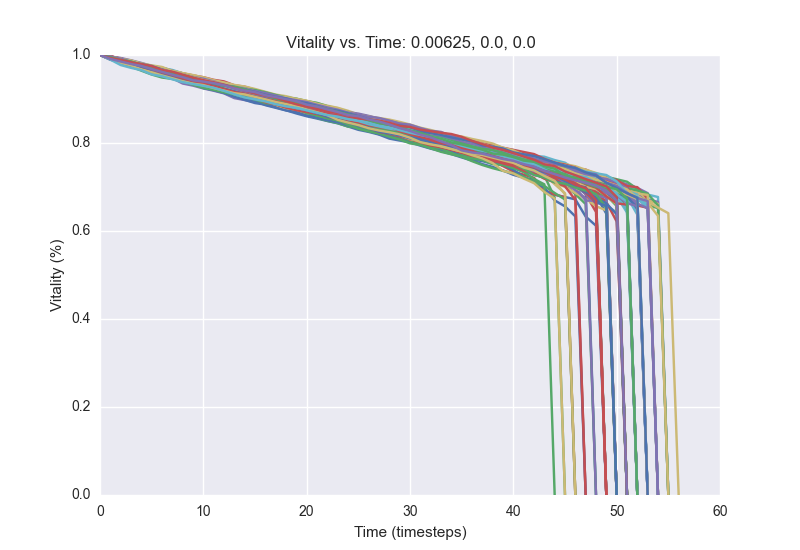

The file beside this chart, header and first rows:
1.0, 0.9892, 0.9836, 0.9772, 0.9712, 0.9664, 0.9608, 0.9544, 0.9508, 0.9452, 0.9388, 0.93, 0.9244, 0.918, 0.9132, 0.9064, 0.9016, 0.8944, 0.8892, 0.8848, 0.8808, 0.8732, 0.868, 0.8636
1.0, 0.9936, 0.9876, 0.9832, 0.9772, 0.974, 0.9676, 0.9628, 0.9584, 0.9496, 0.9416, 0.9364, 0.9312, 0.9244, 0.9208, 0.9168, 0.908, 0.9032, 0.8968, 0.8888, 0.8808, 0.8716, 0.8672, 0.8592
1.0, 0.9936, 0.99, 0.9848, 0.9788, 0.9732, 0.9684, 0.9644, 0.9584, 0.9536, 0.9496, 0.9436, 0.94, 0.9312, 0.928, 0.9212, 0.9152, 0.9068, 0.9016, 0.8948, 0.8892, 0.8844, 0.8768, 0.8692
1.0, 0.9956, 0.9884, 0.9836, 0.9788, 0.9724, 0.9656, 0.9604, 0.9536, 0.9448, 0.9408, 0.9336, 0.9252, 0.9216, 0.9148, 0.9096, 0.9052, 0.8992, 0.8912, 0.888, 0.8852, 0.8776, 0.8704, 0.8636
1.0, 0.994, 0.986, 0.9776, 0.9708, 0.964, 0.9572, 0.9516, 0.9452, 0.9388, 0.9316, 0.9236, 0.9172, 0.9128, 0.9056, 0.8996, 0.8952, 0.89, 0.8836, 0.8768, 0.8708, 0.862, 0.8556, 0.8488
1.0, 0.9944, 0.9896, 0.984, 0.9756, 0.9688, 0.9628, 0.9548, 0.95, 0.9472, 0.9404, 0.9356, 0.9304, 0.9244, 0.9192, 0.9124, 0.9092, 0.906, 0.8972, 0.8924, 0.8892, 0.882, 0.8768, 0.8724
1.0, 0.9944, 0.9884, 0.9852, 0.98, 0.9744, 0.9712, 0.9644, 0.9552, 0.95, 0.9448, 0.9376, 0.9308, 0.9264, 0.9236, 0.9188, 0.9128, 0.9052, 0.9004, 0.8936, 0.8884, 0.8828, 0.8748, 0.8696
1.0, 0.9936, 0.99, 0.9848, 0.9796, 0.9724, 0.9612, 0.9528, 0.9472, 0.9436, 0.9344, 0.9288, 0.92, 0.9152, 0.9096, 0.9032, 0.8972, 0.8932, 0.886, 0.882, 0.8768, 0.8712, 0.8668, 0.864
1.0, 0.9932, 0.9864, 0.9812, 0.9756, 0.9688, 0.9648, 0.9592, 0.9508, 0.9456, 0.9376, 0.9292, 0.922, 0.918, 0.9104, 0.9064, 0.9004, 0.8916, 0.8848, 0.882, 0.8768, 0.8724, 0.8672, 0.8624
1.0, 0.9932, 0.9872, 0.9792, 0.9732, 0.9672, 0.9616, 0.9556, 0.9496, 0.9456, 0.94, 0.9344, 0.9296, 0.9228, 0.9144, 0.9104, 0.904, 0.898, 0.8932, 0.8872, 0.8824, 0.8772, 0.8708, 0.8636
1.0, 0.9956, 0.9892, 0.9816, 0.9744, 0.97, 0.9628, 0.9556, 0.9504, 0.9448, 0.9396, 0.9336, 0.9272, 0.9236, 0.9184, 0.9104, 0.9052, 0.8992, 0.8948, 0.8888, 0.8848, 0.8796, 0.874, 0.8688
1.0, 0.9948, 0.9888, 0.986, 0.9788, 0.9728, 0.966, 0.9628, 0.952, 0.9448, 0.9412, 0.9364, 0.9316, 0.926, 0.92, 0.9152, 0.91, 0.9028, 0.8972, 0.892, 0.886, 0.8776, 0.8728, 0.866
1.0, 0.9952, 0.9924, 0.9856, 0.9776, 0.9732, 0.9684, 0.9616, 0.956, 0.9492, 0.9444, 0.9388, 0.9316, 0.9248, 0.9184, 0.9092, 0.9024, 0.8984, 0.8944, 0.888, 0.8844, 0.878, 0.8732, 0.8696
1.0, 0.996, 0.9912, 0.9872, 0.9804, 0.9704, 0.9656, 0.9572, 0.9492, 0.942, 0.9348, 0.93, 0.928, 0.9192, 0.9152, 0.9124, 0.9072, 0.9008, 0.8912, 0.886, 0.8824, 0.8756, 0.8708, 0.8664
1.0, 0.9956, 0.9908, 0.9836, 0.9772, 0.9704, 0.9648, 0.9588, 0.9528, 0.9456, 0.9376, 0.934, 0.9284, 0.924, 0.9152, 0.9072, 0.9, 0.8944, 0.8912, 0.8836, 0.8792, 0.872, 0.8668, 0.8592
1.0, 0.9928, 0.9864, 0.9796, 0.9708, 0.9648, 0.9556, 0.9472, 0.9352, 0.9304, 0.924, 0.9188, 0.9128, 0.902, 0.8976, 0.8928, 0.8884, 0.884, 0.8808, 0.8772, 0.872, 0.8664, 0.8608, 0.8556
1.0, 0.994, 0.9876, 0.9832, 0.974, 0.9688, 0.9652, 0.96, 0.9544, 0.9492, 0.944, 0.9404, 0.9332, 0.9296, 0.9248, 0.9176, 0.91, 0.9064, 0.9, 0.8912, 0.8876, 0.8824, 0.8768, 0.8728
1.0, 0.994, 0.9872, 0.9792, 0.976, 0.9712, 0.9632, 0.958, 0.952, 0.9464, 0.9404, 0.9324, 0.9284, 0.9228, 0.9184, 0.9112, 0.9052, 0.9012, 0.8956, 0.888, 0.8808, 0.8748, 0.8712, 0.8664
1.0, 0.9916, 0.9828, 0.9784, 0.9732, 0.9672, 0.9556, 0.9484, 0.942, 0.9356, 0.9248, 0.92, 0.9136, 0.9052, 0.898, 0.8908, 0.8872, 0.8812, 0.8744, 0.8672, 0.8608, 0.8556, 0.85, 0.8448
1.0, 0.9936, 0.986, 0.9808, 0.974, 0.9676, 0.9628, 0.9548, 0.9468, 0.9412, 0.936, 0.9276, 0.922, 0.9128, 0.9068, 0.8984, 0.8924, 0.8876, 0.8828, 0.8728, 0.864, 0.8572, 0.8504, 0.8452
1.0, 0.9936, 0.9888, 0.9824, 0.9764, 0.9704, 0.9616, 0.9592, 0.9516, 0.9432, 0.9388, 0.9312, 0.9256, 0.9192, 0.9124, 0.9072, 0.9016, 0.8952, 0.892, 0.8868, 0.8816, 0.8768, 0.87, 0.8648
1.0, 0.9956, 0.9916, 0.984, 0.9776, 0.9716, 0.9684, 0.9576, 0.952, 0.946, 0.94, 0.932, 0.9272, 0.9224, 0.9176, 0.9096, 0.9048, 0.8996, 0.8952, 0.8884, 0.8816, 0.8788, 0.8736, 0.8664
1.0, 0.9924, 0.9828, 0.9764, 0.9704, 0.9628, 0.9576, 0.9516, 0.9452, 0.9408, 0.9344, 0.926, 0.9192, 0.9152, 0.9076, 0.9028, 0.8948, 0.8868, 0.8772, 0.872, 0.8676, 0.8636, 0.858, 0.8532
1.0, 0.9936, 0.9896, 0.9848, 0.9784, 0.9724, 0.9628, 0.96, 0.9528, 0.948, 0.9388, 0.9332, 0.928, 0.9224, 0.9148, 0.9096, 0.9036, 0.8972, 0.8932, 0.8864, 0.8812, 0.8764, 0.8728, 0.8688
1.0, 0.9932, 0.9864, 0.982, 0.976, 0.9692, 0.9656, 0.9568, 0.95, 0.946, 0.9412, 0.9352, 0.9292, 0.9232, 0.9172, 0.9116, 0.9044, 0.8972, 0.8924, 0.884, 0.8744, 0.8668, 0.8596, 0.8552
1.0, 0.9932, 0.9888, 0.9828, 0.9748, 0.97, 0.9628, 0.9568, 0.9524, 0.9448, 0.9408, 0.9328, 0.9268, 0.9196, 0.9132, 0.9068, 0.9, 0.8944, 0.8868, 0.88, 0.876, 0.87, 0.8636, 0.8576
1.0, 0.992, 0.9872, 0.9836, 0.978, 0.9712, 0.9664, 0.96, 0.9552, 0.9508, 0.948, 0.9384, 0.9312, 0.9244, 0.9192, 0.9088, 0.8992, 0.8916, 0.886, 0.8776, 0.8732, 0.8676, 0.8624, 0.8572
1.0, 0.9964, 0.992, 0.9856, 0.9784, 0.972, 0.9644, 0.9608, 0.956, 0.9464, 0.94, 0.9324, 0.924, 0.9192, 0.9124, 0.9088, 0.9028, 0.8976, 0.8924, 0.8876, 0.8832, 0.8792, 0.876, 0.87
1.0, 0.9932, 0.9884, 0.9824, 0.9764, 0.9704, 0.9612, 0.9548, 0.9456, 0.9412, 0.934, 0.9264, 0.9184, 0.9132, 0.9072, 0.9012, 0.8952, 0.8912, 0.8856, 0.8788, 0.874, 0.8684, 0.8596, 0.8552
1.0, 0.9924, 0.9872, 0.9824, 0.978, 0.9704, 0.9656, 0.9596, 0.9532, 0.946, 0.9416, 0.9372, 0.9316, 0.9252, 0.9188, 0.912, 0.9024, 0.8984, 0.8936, 0.8892, 0.8864, 0.878, 0.8728, 0.8704
1.0, 0.9924, 0.9872, 0.9824, 0.9768, 0.9704, 0.9632, 0.9576, 0.9476, 0.9408, 0.934, 0.9296, 0.9228, 0.9148, 0.9092, 0.9028, 0.8972, 0.8916, 0.8888, 0.88, 0.8752, 0.8712, 0.8672, 0.862
1.0, 0.9952, 0.988, 0.9788, 0.9728, 0.9672, 0.9588, 0.9544, 0.9484, 0.9444, 0.94, 0.9336, 0.9272, 0.9212, 0.9172, 0.91, 0.8996, 0.8944, 0.8856, 0.882, 0.8744, 0.87, 0.8636, 0.8596
1.0, 0.9908, 0.9816, 0.9764, 0.968, 0.96, 0.954, 0.9492, 0.942, 0.936, 0.932, 0.9264, 0.9212, 0.918, 0.9124, 0.9068, 0.8988, 0.8924, 0.8852, 0.8808, 0.8748, 0.8688, 0.862, 0.8552
1.0, 0.9912, 0.9828, 0.9768, 0.9716, 0.9656, 0.958, 0.9516, 0.948, 0.9396, 0.936, 0.93, 0.9232, 0.9176, 0.91, 0.906, 0.8988, 0.8932, 0.8884, 0.8812, 0.8768, 0.8696, 0.8652, 0.8616
1.0, 0.9944, 0.99, 0.9832, 0.9776, 0.9704, 0.9648, 0.956, 0.9504, 0.9452, 0.9392, 0.9324, 0.928, 0.9232, 0.9152, 0.9092, 0.9056, 0.8976, 0.8932, 0.8868, 0.882, 0.878, 0.8736, 0.8692
1.0, 0.9968, 0.9908, 0.9836, 0.9772, 0.9696, 0.964, 0.96, 0.9544, 0.9476, 0.9428, 0.9356, 0.9292, 0.9228, 0.9184, 0.9108, 0.9064, 0.9016, 0.896, 0.8896, 0.8832, 0.8768, 0.8708, 0.8648
1.0, 0.994, 0.9892, 0.9828, 0.9768, 0.9696, 0.9628, 0.9564, 0.9516, 0.9452, 0.9372, 0.9332, 0.9264, 0.9216, 0.914, 0.9076, 0.902, 0.8996, 0.8916, 0.8848, 0.8748, 0.868, 0.8612, 0.8584
1.0, 0.994, 0.9884, 0.9804, 0.9752, 0.9696, 0.9624, 0.9576, 0.9484, 0.944, 0.9404, 0.9324, 0.926, 0.9192, 0.9156, 0.9104, 0.9052, 0.8976, 0.8904, 0.8852, 0.878, 0.8736, 0.8684, 0.8656
1.0, 0.9928, 0.9868, 0.98, 0.9736, 0.966, 0.9604, 0.9524, 0.948, 0.942, 0.9368, 0.9308, 0.9256, 0.918, 0.912, 0.9056, 0.8992, 0.894, 0.888, 0.8816, 0.8752, 0.8672, 0.8616, 0.856
1.0, 0.994, 0.9912, 0.9836, 0.978, 0.9716, 0.964, 0.9556, 0.9488, 0.942, 0.9392, 0.934, 0.928, 0.924, 0.9156, 0.9084, 0.9044, 0.8992, 0.8924, 0.8876, 0.882, 0.8768, 0.8736, 0.8668
1.0, 0.994, 0.9848, 0.9756, 0.9676, 0.9604, 0.9572, 0.9512, 0.9436, 0.9384, 0.9312, 0.9236, 0.92, 0.9136, 0.908, 0.9024, 0.896, 0.888, 0.882, 0.8776, 0.8712, 0.8616, 0.856, 0.85
1.0, 0.9944, 0.99, 0.9844, 0.9792, 0.9744, 0.9688, 0.964, 0.9572, 0.948, 0.9408, 0.9356, 0.9292, 0.9216, 0.9164, 0.9084, 0.906, 0.8996, 0.892, 0.888, 0.8808, 0.8752, 0.8708, 0.8676
1.0, 0.9928, 0.988, 0.9832, 0.978, 0.972, 0.9656, 0.956, 0.9512, 0.9444, 0.942, 0.9348, 0.9284, 0.922, 0.9176, 0.9132, 0.9076, 0.9024, 0.896, 0.8904, 0.8852, 0.8812, 0.8776, 0.8696
1.0, 0.9948, 0.9884, 0.986, 0.9796, 0.9732, 0.9656, 0.9568, 0.952, 0.9448, 0.9376, 0.9308, 0.9232, 0.9168, 0.91, 0.9056, 0.898, 0.8932, 0.8884, 0.8832, 0.8792, 0.872, 0.866, 0.8604
1.0, 0.9976, 0.9908, 0.9832, 0.9736, 0.9664, 0.9588, 0.9524, 0.9488, 0.9388, 0.932, 0.924, 0.9164, 0.9128, 0.9068, 0.9016, 0.898, 0.8924, 0.8864, 0.8832, 0.876, 0.87, 0.864, 0.8596
1.0, 0.9932, 0.9884, 0.9832, 0.9788, 0.9708, 0.9656, 0.9592, 0.9528, 0.946, 0.9364, 0.9332, 0.9296, 0.924, 0.916, 0.91, 0.9044, 0.8972, 0.8924, 0.8848, 0.8776, 0.8724, 0.8652, 0.8604
1.0, 0.9908, 0.9852, 0.9812, 0.9732, 0.966, 0.9612, 0.954, 0.9496, 0.9424, 0.9364, 0.9308, 0.9264, 0.9196, 0.9128, 0.91, 0.9052, 0.8988, 0.89, 0.8832, 0.8792, 0.8704, 0.8644, 0.858
1.0, 0.9952, 0.99, 0.9844, 0.98, 0.9756, 0.9704, 0.966, 0.9584, 0.952, 0.946, 0.9384, 0.9304, 0.9228, 0.9168, 0.9112, 0.9052, 0.9004, 0.894, 0.8856, 0.878, 0.8704, 0.8688, 0.8644
1.0, 0.9924, 0.9844, 0.978, 0.9728, 0.9676, 0.9596, 0.9552, 0.95, 0.9432, 0.9376, 0.9324, 0.9296, 0.924, 0.9168, 0.91, 0.9036, 0.8976, 0.8928, 0.8836, 0.8784, 0.8752, 0.8676, 0.8644
1.0, 0.9928, 0.9868, 0.9804, 0.974, 0.9712, 0.9616, 0.9576, 0.9516, 0.9452, 0.9352, 0.93, 0.9252, 0.9176, 0.9108, 0.9048, 0.8984, 0.8896, 0.8832, 0.8768, 0.868, 0.862, 0.858, 0.8512
1.0, 0.9928, 0.9836, 0.9752, 0.9684, 0.9624, 0.9568, 0.9488, 0.9444, 0.9368, 0.9324, 0.928, 0.9204, 0.9128, 0.9084, 0.8992, 0.8944, 0.8884, 0.8812, 0.876, 0.8716, 0.8652, 0.86, 0.8548
1.0, 0.9964, 0.9932, 0.988, 0.982, 0.9752, 0.9704, 0.964, 0.954, 0.9496, 0.9444, 0.9396, 0.932, 0.9288, 0.9216, 0.9148, 0.9092, 0.9052, 0.8976, 0.8936, 0.886, 0.8812, 0.8752, 0.8704
1.0, 0.9948, 0.9876, 0.9832, 0.9764, 0.972, 0.9664, 0.9632, 0.9572, 0.9504, 0.9432, 0.9376, 0.934, 0.9252, 0.9216, 0.9144, 0.908, 0.9032, 0.8964, 0.8912, 0.886, 0.8812, 0.8764, 0.8688
1.0, 0.9952, 0.9892, 0.9808, 0.9752, 0.9688, 0.9616, 0.956, 0.9516, 0.9444, 0.9372, 0.9292, 0.9228, 0.9172, 0.9104, 0.8996, 0.8952, 0.8884, 0.8844, 0.88, 0.8748, 0.8692, 0.8624, 0.8592
1.0, 0.9928, 0.9856, 0.976, 0.9692, 0.9616, 0.9576, 0.9544, 0.948, 0.938, 0.9328, 0.9272, 0.9176, 0.9116, 0.9024, 0.8956, 0.886, 0.88, 0.874, 0.87, 0.862, 0.8576, 0.8516, 0.8472
1.0, 0.9924, 0.9864, 0.9804, 0.9752, 0.97, 0.964, 0.9584, 0.9524, 0.9436, 0.938, 0.9328, 0.9248, 0.9188, 0.9136, 0.9088, 0.9036, 0.9, 0.8928, 0.8872, 0.882, 0.874, 0.8684, 0.864
1.0, 0.9972, 0.9916, 0.9852, 0.9788, 0.9744, 0.9696, 0.9628, 0.956, 0.9504, 0.9452, 0.9372, 0.9316, 0.926, 0.92, 0.914, 0.9108, 0.9052, 0.9012, 0.896, 0.892, 0.8852, 0.8784, 0.874
1.0, 0.9956, 0.9876, 0.9828, 0.9764, 0.9704, 0.9644, 0.9584, 0.9544, 0.9496, 0.9444, 0.9376, 0.9328, 0.9264, 0.9236, 0.9156, 0.9104, 0.902, 0.8976, 0.892, 0.884, 0.8792, 0.8712, 0.866
1.0, 0.996, 0.992, 0.9832, 0.9796, 0.9748, 0.9712, 0.964, 0.9584, 0.9536, 0.9492, 0.9428, 0.9376, 0.932, 0.9284, 0.9228, 0.9164, 0.91, 0.9064, 0.9004, 0.8956, 0.8904, 0.8848, 0.88
1.0, 0.9952, 0.986, 0.9792, 0.9756, 0.9664, 0.9608, 0.9564, 0.9492, 0.9408, 0.9332, 0.9268, 0.918, 0.912, 0.91, 0.9064, 0.9044, 0.8984, 0.8924, 0.8852, 0.882, 0.8756, 0.8688, 0.8604
1.0, 0.9916, 0.9844, 0.978, 0.9732, 0.966, 0.9596, 0.9556, 0.9488, 0.944, 0.9376, 0.932, 0.926, 0.922, 0.9172, 0.908, 0.9016, 0.898, 0.8908, 0.886, 0.8828, 0.8792, 0.872, 0.8648
... 39 more rows
